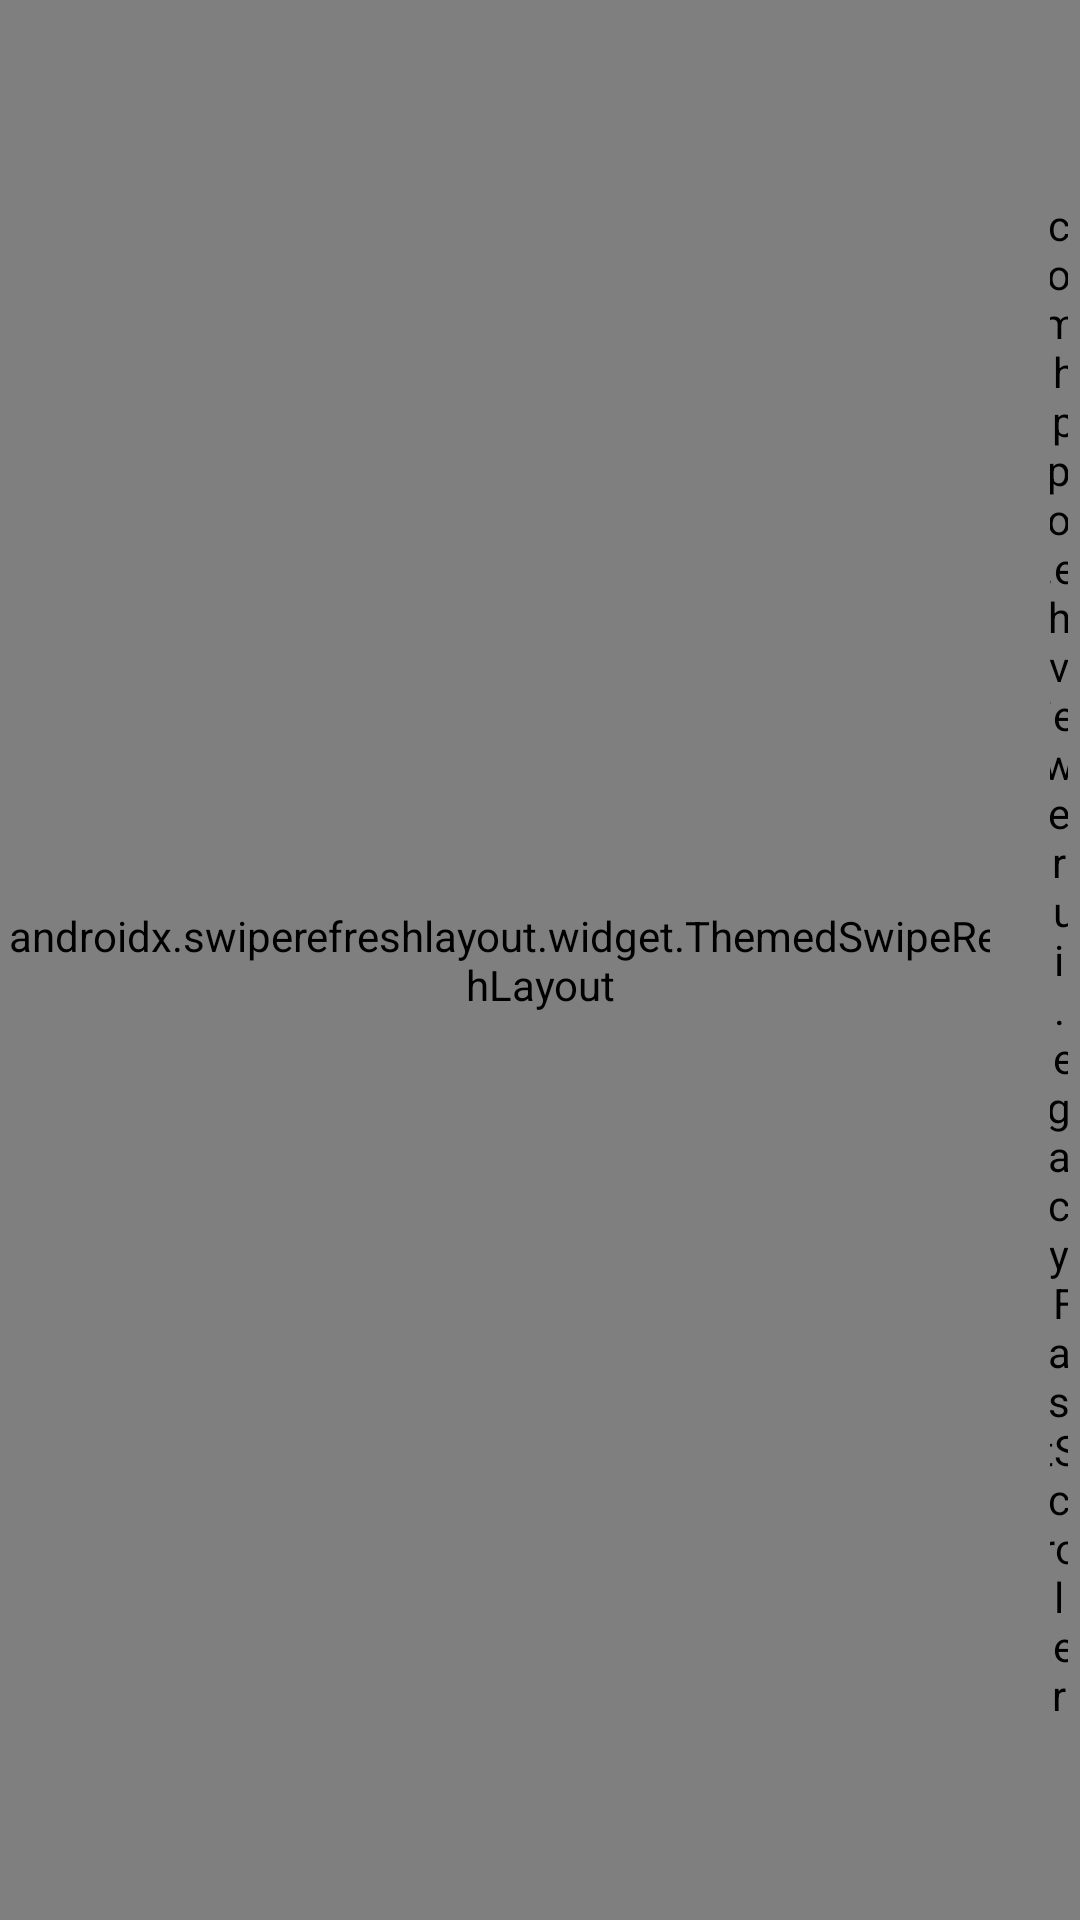

Write the Android layout XML for this screen, with the resource values it uses.
<!-- AndroidManifest.xml: application theme AppTheme -->
<!-- res/layout/widget_content_layout.xml -->
<?xml version="1.0" encoding="utf-8"?>
<FrameLayout xmlns:android="http://schemas.android.com/apk/res/android"
    xmlns:app="http://schemas.android.com/apk/res-auto"
    android:id="@+id/content_view"
    android:layout_width="match_parent"
    android:layout_height="match_parent"
    android:clipChildren="false"
    app:layout_behavior="@string/searchbar_scrolling_view_behavior">

    <com.google.android.material.progressindicator.CircularProgressIndicator
        android:id="@+id/progress"
        style="@style/ProgressView"
        android:layout_width="wrap_content"
        android:layout_height="wrap_content"
        android:layout_gravity="center" />

    <TextView
        android:id="@+id/tip"
        style="@style/TextAppearance.AppCompat.Medium"
        android:layout_width="228dp"
        android:layout_height="wrap_content"
        android:layout_gravity="center"
        android:drawablePadding="8dp"
        android:gravity="center_horizontal" />

    <androidx.swiperefreshlayout.widget.ThemedSwipeRefreshLayout
        android:id="@+id/refresh_layout"
        android:layout_width="match_parent"
        android:layout_height="match_parent"
        android:layout_marginTop="@dimen/gallery_padding_top_search_bar"
        android:clipChildren="false">

        <androidx.recyclerview.widget.RecyclerView
            android:id="@+id/recycler_view"
            android:layout_width="match_parent"
            android:layout_height="match_parent"
            android:clipChildren="false"
            android:clipToPadding="false"
            android:paddingHorizontal="@dimen/gallery_list_margin_h"
            android:paddingVertical="@dimen/gallery_list_margin_v" />

    </androidx.swiperefreshlayout.widget.ThemedSwipeRefreshLayout>

    <com.hippo.ehviewer.ui.legacy.FastScroller
        android:id="@+id/fast_scroller"
        android:layout_width="30dp"
        android:layout_height="match_parent"
        android:layout_gravity="end"
        android:layout_marginTop="@dimen/gallery_padding_top_search_bar"
        android:paddingStart="20dp"
        android:paddingEnd="4dp"
        android:paddingVertical="8dp" />

</FrameLayout>
<!-- resources referenced by this layout -->
<resources>
  <dimen name="gallery_list_margin_h">12dp</dimen>
  <dimen name="gallery_list_margin_v">4dp</dimen>
  <style name="AppTheme" parent="Base.AppTheme" />
  <style name="Base.AppTheme" parent="Theme.AppCompat.DayNight.NoActionBar">
          
          <item name="android:forceDarkAllowed" tools:targetApi="29">false</item>
  
          
          <item name="android:dialogTheme">@style/DialogTheme</item>
      </style>
  <style name="DialogTheme" parent="Theme.AppCompat.DayNight.Dialog">
          <item name="android:windowBlurBehindEnabled" tools:targetApi="s">true</item>
          <item name="android:windowBlurBehindRadius" tools:ignore="PxUsage" tools:targetApi="s">
              20px
          </item>
      </style>
</resources>
